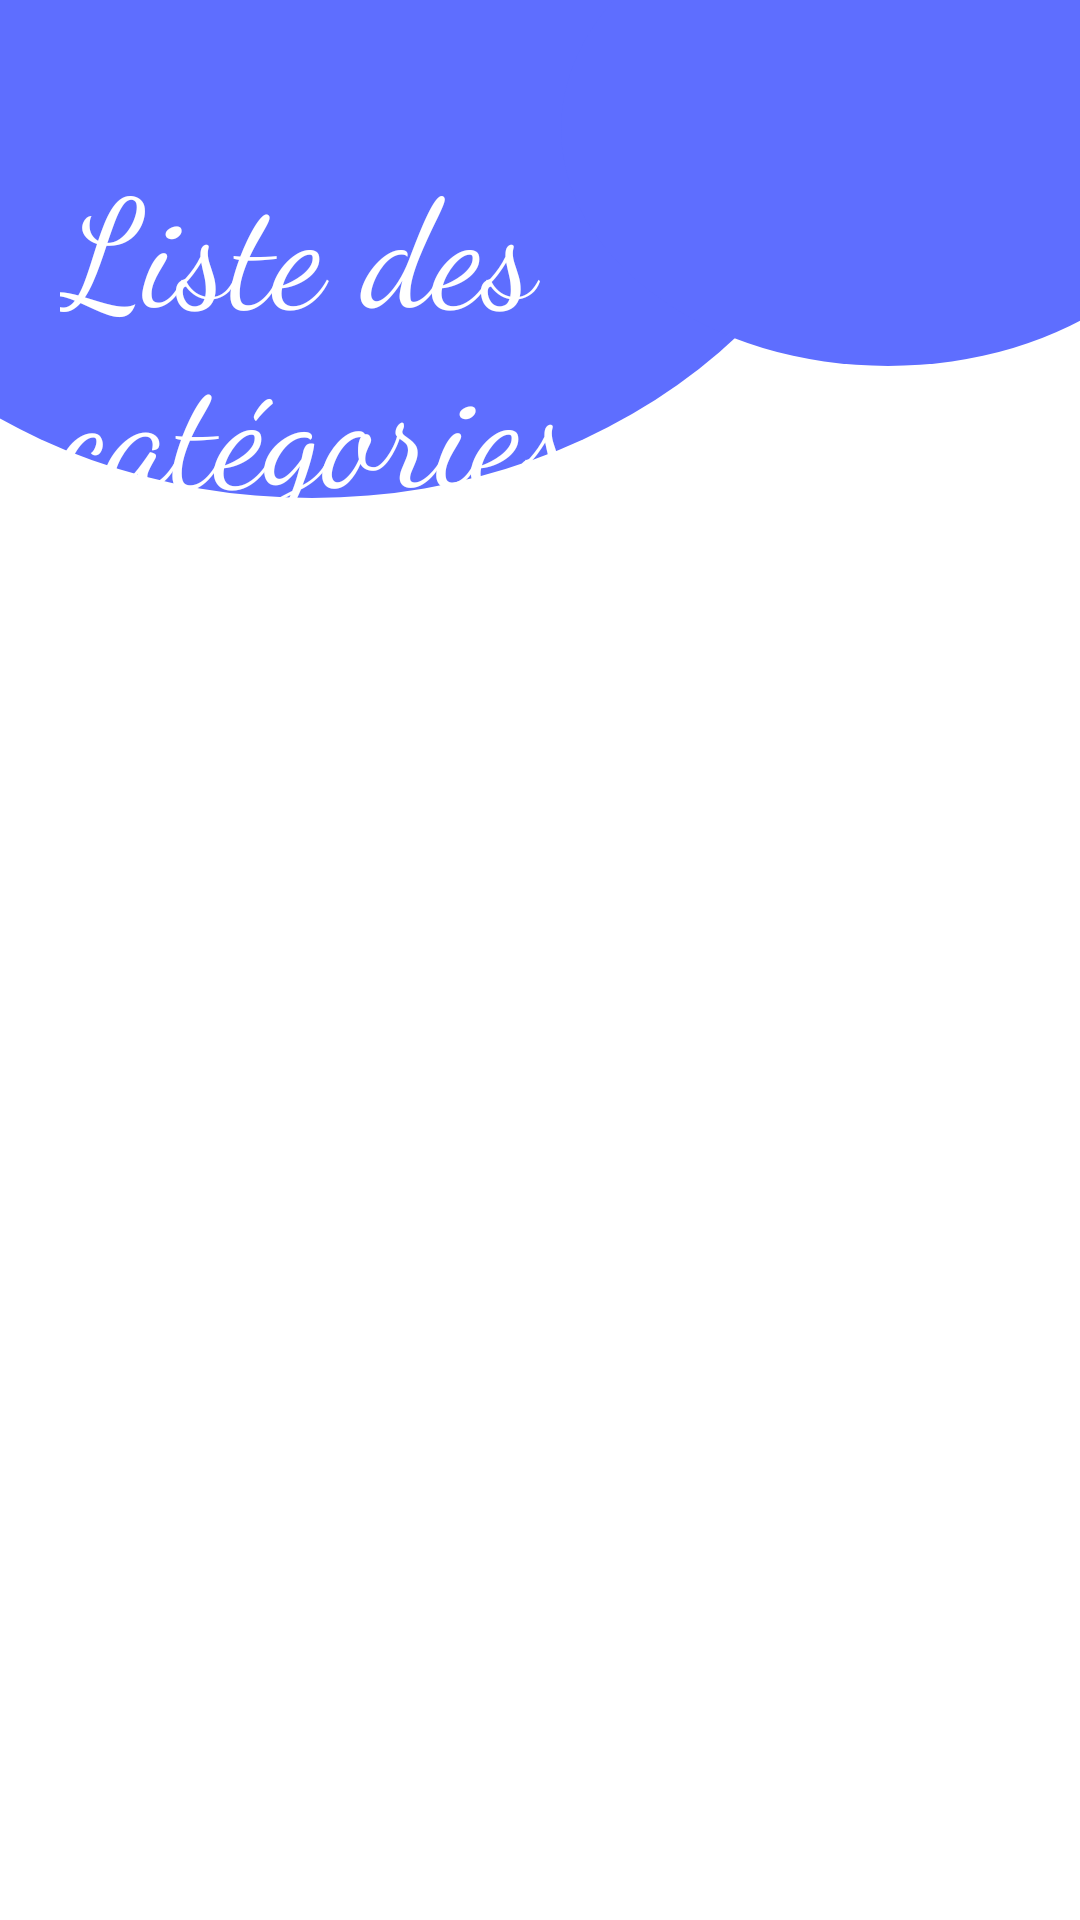

Layout XML and referenced resources for this Android screen:
<!-- AndroidManifest.xml: application theme Theme.DigitalIsi -->
<!-- res/layout/activity_categorie.xml -->
<?xml version="1.0" encoding="utf-8"?>
<androidx.constraintlayout.widget.ConstraintLayout xmlns:android="http://schemas.android.com/apk/res/android"
    xmlns:app="http://schemas.android.com/apk/res-auto"
    android:layout_width="match_parent"
    android:layout_height="match_parent"
    android:orientation="vertical"
    android:padding="20dp"
    android:id="@+id/root_layout"
    android:background="@drawable/ic_list">

    <LinearLayout
        android:id="@+id/l2"
        android:layout_width="match_parent"
        android:layout_height="wrap_content"
        android:orientation="vertical"
        app:layout_constraintBottom_toBottomOf="parent"
        app:layout_constraintEnd_toEndOf="parent"
        app:layout_constraintStart_toStartOf="parent"
        app:layout_constraintTop_toTopOf="parent"
        app:layout_constraintVertical_bias="0.025">


        <TextView
            android:layout_width="wrap_content"
            android:layout_height="wrap_content"
            android:fontFamily="cursive"
            android:paddingTop="15dp"
            android:text="Liste des catégories"
            android:textColor="#FFFFFF"
            android:textSize="50sp" />

    </LinearLayout>

    <androidx.recyclerview.widget.RecyclerView
        android:id="@+id/recycler"
        android:layout_width="409dp"
        android:layout_height="wrap_content"
        android:layout_marginTop="20dp"
        app:layout_constraintBottom_toBottomOf="parent"
        app:layout_constraintEnd_toEndOf="parent"
        app:layout_constraintHorizontal_bias="0.5"
        app:layout_constraintStart_toStartOf="parent"
        app:layout_constraintTop_toBottomOf="@+id/l2" />
</androidx.constraintlayout.widget.ConstraintLayout>
<!-- resources referenced by this layout -->
<resources>
  <!-- drawable ic_list (drawable) -->
  <vector xmlns:android="http://schemas.android.com/apk/res/android"
      android:width="360dp"
      android:height="640dp"
      android:viewportWidth="360"
      android:viewportHeight="640">
    <group>
      <clip-path
          android:pathData="M0,0h360v640h-360z"/>
      <path
          android:pathData="M0,0h360v640h-360z"
          android:fillColor="#ffffff"/>
      <path
          android:pathData="M-88,0a192,166 0,1 0,384 0a192,166 0,1 0,-384 0z"
          android:fillColor="#5E6EFF"/>
      <path
          android:pathData="M187,43a109,79 0,1 0,218 0a109,79 0,1 0,-218 0z"
          android:fillColor="#5E6EFF"/>
    </group>
  </vector>
  <style name="Theme.DigitalIsi" parent="Theme.MaterialComponents.DayNight.NoActionBar">
          
          <item name="colorPrimary">@color/purple_500</item>
          <item name="colorPrimaryVariant">@color/purple_700</item>
          <item name="colorOnPrimary">@color/white</item>
          
          <item name="colorSecondary">@color/teal_200</item>
          <item name="colorSecondaryVariant">@color/green</item>
          <item name="colorOnSecondary">@color/black</item>
          
          <item name="android:statusBarColor" tools:targetApi="l">?attr/colorPrimaryVariant</item>
          
      </style>
  <color name="purple_500">#FF6200EE</color>
  <color name="purple_700">#FF3700B3</color>
  <color name="white">#FFFFFFFF</color>
  <color name="teal_200">#FF03DAC5</color>
  <color name="green">#4CAF50</color>
  <color name="black">#FF000000</color>
</resources>
